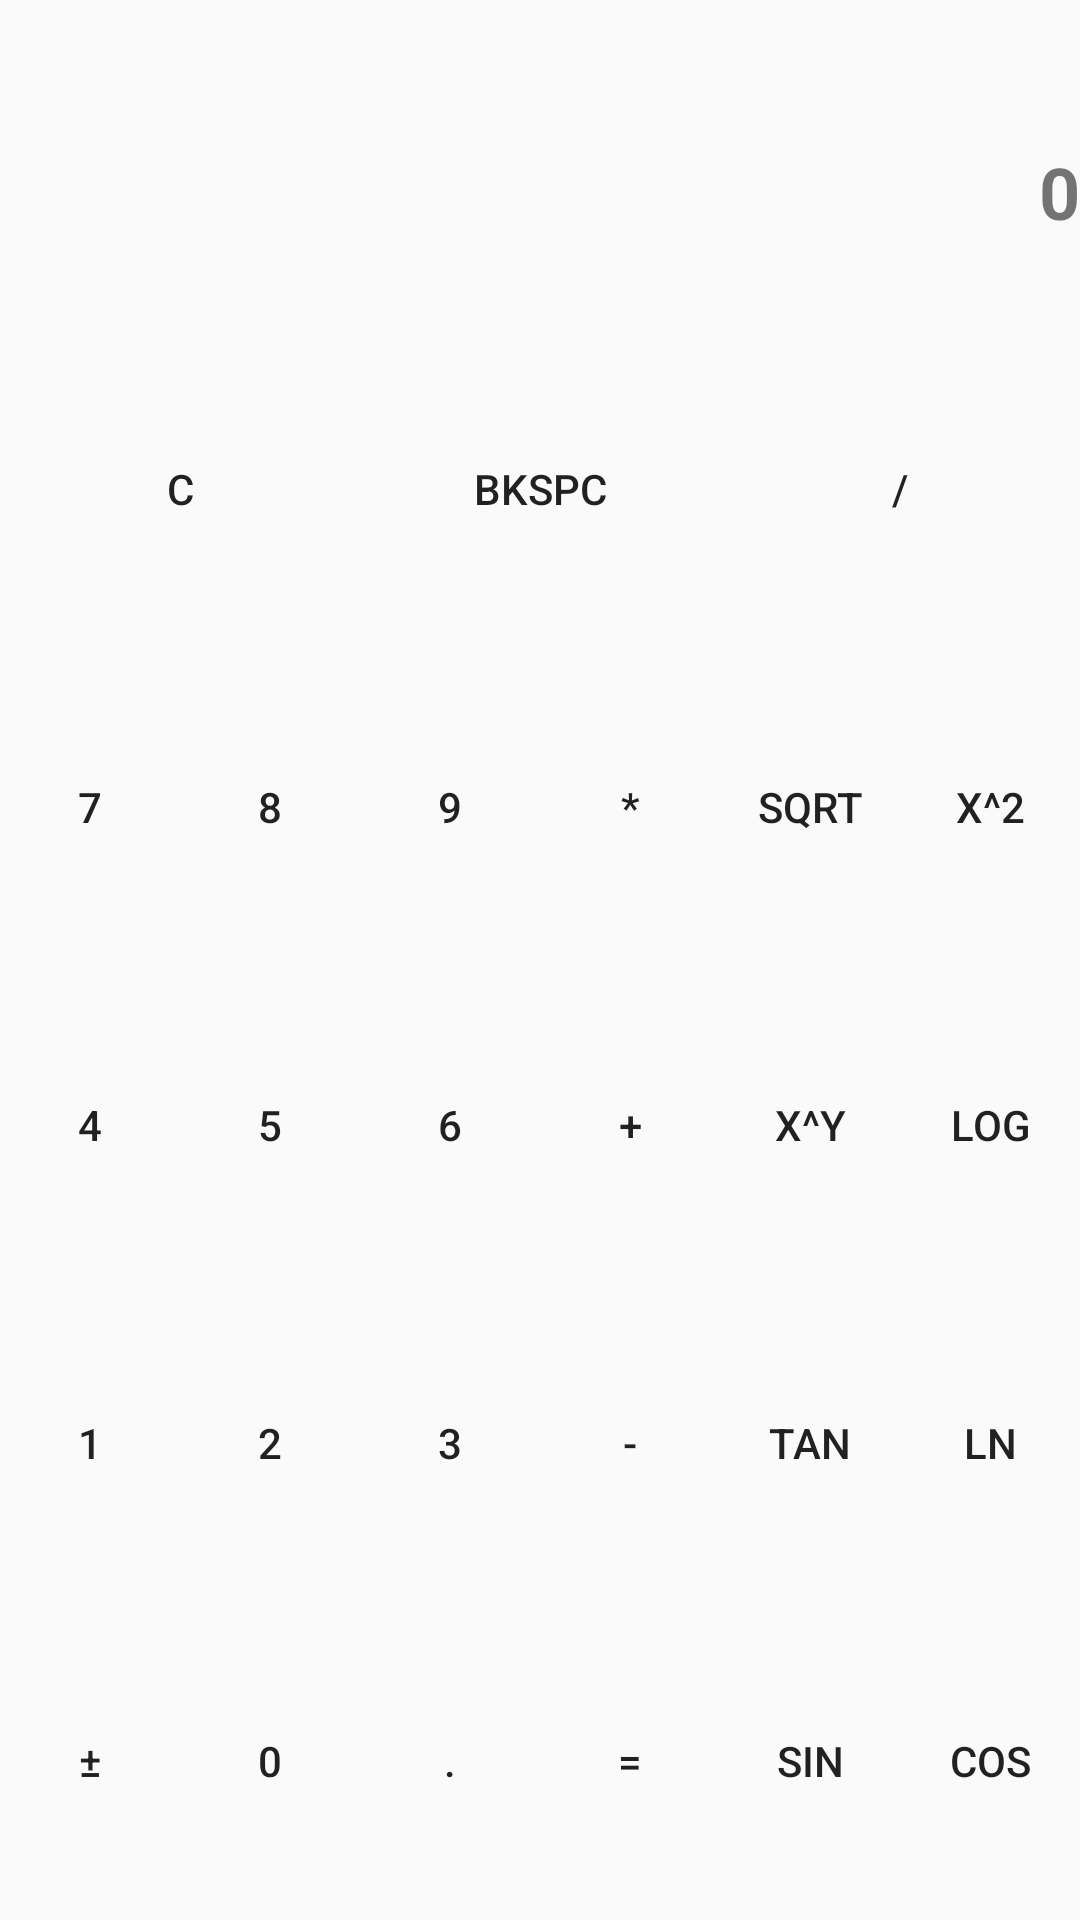

Android layout source for this screen:
<!-- AndroidManifest.xml: application theme AppTheme -->
<!-- res/layout/activity_advanced_calculator.xml -->
<?xml version="1.0" encoding="utf-8"?>
<android.support.constraint.ConstraintLayout xmlns:android="http://schemas.android.com/apk/res/android"
    xmlns:app="http://schemas.android.com/apk/res-auto"
    xmlns:tools="http://schemas.android.com/tools"
    android:layout_width="match_parent"
    android:layout_height="match_parent"
    tools:context="com.example.a202128.kalkukator.SimpleCalculatorActivity">

    <LinearLayout
        android:layout_width="0dp"
        android:layout_height="0dp"
        android:orientation="vertical"
        app:layout_constraintBottom_toBottomOf="parent"
        app:layout_constraintEnd_toEndOf="parent"
        app:layout_constraintHorizontal_bias="0.0"
        app:layout_constraintStart_toStartOf="parent"
        app:layout_constraintTop_toTopOf="parent"
        app:layout_constraintVertical_bias="0.0">

        <TextView
            android:id="@+id/formulaView"
            android:layout_width="match_parent"
            android:layout_height="80dp"
            android:autoSizeMinTextSize="12sp"
            android:autoSizeStepGranularity="2sp"
            android:gravity="bottom|right"
            android:text="0"
            android:textSize="24sp"
            android:textStyle="bold" />

        <TextView
            android:id="@+id/resultView"
            android:layout_width="match_parent"
            android:layout_height="30dp"
            android:gravity="bottom|right"
            android:textSize="18sp" />

        <LinearLayout
            android:layout_width="match_parent"
            android:layout_height="match_parent"
            android:layout_weight="1"
            android:orientation="horizontal">

            <Button
                android:id="@+id/simpleMathC"
                style="@style/Widget.AppCompat.Button.Borderless"
                android:layout_width="match_parent"
                android:layout_height="match_parent"
                android:layout_weight="1"
                android:text="@string/mathButtonC" />

            <Button
                android:id="@+id/simpleMathBkspc"
                style="@style/Widget.AppCompat.Button.Borderless"
                android:layout_width="match_parent"
                android:layout_height="match_parent"
                android:layout_weight="1"
                android:text="@string/mathButtonBkspc" />

            <Button
                android:id="@+id/simpleMathDiv"
                style="@style/Widget.AppCompat.Button.Borderless"
                android:layout_width="match_parent"
                android:layout_height="match_parent"
                android:layout_weight="1"
                android:text="@string/mathButtonDiv" />
        </LinearLayout>

        <LinearLayout
            android:layout_width="match_parent"
            android:layout_height="match_parent"
            android:layout_weight="1"
            android:orientation="horizontal">

            <Button
                android:id="@+id/simpleMath7"
                style="@style/Widget.AppCompat.Button.Borderless"
                android:layout_width="match_parent"
                android:layout_height="match_parent"
                android:layout_weight="1"
                android:text="@string/mathButton7" />

            <Button
                android:id="@+id/simpleMath8"
                style="@style/Widget.AppCompat.Button.Borderless"
                android:layout_width="match_parent"
                android:layout_height="match_parent"
                android:layout_weight="1"
                android:text="@string/mathButton8" />

            <Button
                android:id="@+id/simpleMath9"
                style="@style/Widget.AppCompat.Button.Borderless"
                android:layout_width="match_parent"
                android:layout_height="match_parent"
                android:layout_weight="1"
                android:text="@string/mathButton9" />

            <Button
                android:id="@+id/simpleMathMltp"
                style="@style/Widget.AppCompat.Button.Borderless"
                android:layout_width="match_parent"
                android:layout_height="match_parent"
                android:layout_weight="1"
                android:elevation="0dp"
                android:text="@string/mathButtonMltp" />

            <Button
                android:id="@+id/advancedMathSqrt"
                style="@style/Widget.AppCompat.Button.Borderless"
                android:layout_width="match_parent"
                android:layout_height="match_parent"
                android:layout_weight="1"
                android:text="@string/mathButtonSqrt" />

            <Button
                android:id="@+id/advancedMathSqPow"
                style="@style/Widget.AppCompat.Button.Borderless"
                android:layout_width="match_parent"
                android:layout_height="match_parent"
                android:layout_weight="1"
                android:text="@string/mathButtonSqPow" />
        </LinearLayout>

        <LinearLayout
            android:layout_width="match_parent"
            android:layout_height="match_parent"
            android:layout_weight="1"
            android:orientation="horizontal">

            <Button
                android:id="@+id/simpleMath4"
                style="@style/Widget.AppCompat.Button.Borderless"
                android:layout_width="match_parent"
                android:layout_height="match_parent"
                android:layout_weight="1"
                android:text="@string/mathButton4" />

            <Button
                android:id="@+id/simpleMath5"
                style="@style/Widget.AppCompat.Button.Borderless"
                android:layout_width="match_parent"
                android:layout_height="match_parent"
                android:layout_weight="1"
                android:text="@string/mathButton5" />

            <Button
                android:id="@+id/simpleMath6"
                style="@style/Widget.AppCompat.Button.Borderless"
                android:layout_width="match_parent"
                android:layout_height="match_parent"
                android:layout_weight="1"
                android:text="@string/mathButton6" />

            <Button
                android:id="@+id/simpleMathPlus"
                style="@style/Widget.AppCompat.Button.Borderless"
                android:layout_width="match_parent"
                android:layout_height="match_parent"
                android:layout_weight="1"
                android:text="@string/mathButtonPlus" />

            <Button
                android:id="@+id/advancedMathYPow"
                style="@style/Widget.AppCompat.Button.Borderless"
                android:layout_width="match_parent"
                android:layout_height="match_parent"
                android:layout_weight="1"
                android:text="@string/mathButtonYPow" />

            <Button
                android:id="@+id/advancedMathLog"
                style="@style/Widget.AppCompat.Button.Borderless"
                android:layout_width="match_parent"
                android:layout_height="match_parent"
                android:layout_weight="1"
                android:text="@string/mathButtonLog" />
        </LinearLayout>

        <LinearLayout
            android:layout_width="match_parent"
            android:layout_height="match_parent"
            android:layout_weight="1"
            android:orientation="horizontal">

            <Button
                android:id="@+id/simpleMath1"
                style="@style/Widget.AppCompat.Button.Borderless"
                android:layout_width="match_parent"
                android:layout_height="match_parent"
                android:layout_weight="1"
                android:text="@string/mathButton1" />

            <Button
                android:id="@+id/simpleMath2"
                style="@style/Widget.AppCompat.Button.Borderless"
                android:layout_width="match_parent"
                android:layout_height="match_parent"
                android:layout_weight="1"
                android:text="@string/mathButton2" />

            <Button
                android:id="@+id/simpleMath3"
                style="@style/Widget.AppCompat.Button.Borderless"
                android:layout_width="match_parent"
                android:layout_height="match_parent"
                android:layout_weight="1"
                android:text="@string/mathButton3" />

            <Button
                android:id="@+id/simpleMathMinus"
                style="@style/Widget.AppCompat.Button.Borderless"
                android:layout_width="match_parent"
                android:layout_height="match_parent"
                android:layout_weight="1"
                android:text="@string/mathButtonMinus" />

            <Button
                android:id="@+id/advancedMathTan"
                style="@style/Widget.AppCompat.Button.Borderless"
                android:layout_width="match_parent"
                android:layout_height="match_parent"
                android:layout_weight="1"
                android:text="@string/mathButtonTan" />

            <Button
                android:id="@+id/advancedMathLn"
                style="@style/Widget.AppCompat.Button.Borderless"
                android:layout_width="match_parent"
                android:layout_height="match_parent"
                android:layout_weight="1"
                android:text="@string/mathButtonLn" />
        </LinearLayout>

        <LinearLayout
            android:layout_width="match_parent"
            android:layout_height="match_parent"
            android:layout_weight="1"
            android:orientation="horizontal">

            <Button
                android:id="@+id/simpleMathPlsMin"
                style="@style/Widget.AppCompat.Button.Borderless"
                android:layout_width="match_parent"
                android:layout_height="match_parent"
                android:layout_weight="1"
                android:text="@string/mathButtonPlsMin" />

            <Button
                android:id="@+id/simpleMath0"
                style="@style/Widget.AppCompat.Button.Borderless"
                android:layout_width="match_parent"
                android:layout_height="match_parent"
                android:layout_weight="1"
                android:text="@string/mathButton0" />

            <Button
                android:id="@+id/simpleMathDot"
                style="@style/Widget.AppCompat.Button.Borderless"
                android:layout_width="match_parent"
                android:layout_height="match_parent"
                android:layout_weight="1"
                android:text="@string/mathButtonDot" />

            <Button
                android:id="@+id/simpleMathEquals"
                style="@style/Widget.AppCompat.Button.Borderless"
                android:layout_width="match_parent"
                android:layout_height="match_parent"
                android:layout_weight="1"
                android:text="@string/mathButtonEquals" />

            <Button
                android:id="@+id/advancedMathSin"
                style="@style/Widget.AppCompat.Button.Borderless"
                android:layout_width="match_parent"
                android:layout_height="match_parent"
                android:layout_weight="1"
                android:text="@string/mathButtonSin" />

            <Button
                android:id="@+id/advancedMathCos"
                style="@style/Widget.AppCompat.Button.Borderless"
                android:layout_width="match_parent"
                android:layout_height="match_parent"
                android:layout_weight="1"
                android:text="@string/mathButtonCos" />
        </LinearLayout>

    </LinearLayout>
</android.support.constraint.ConstraintLayout>
<!-- resources referenced by this layout -->
<resources>
  <string name="mathButton0">0</string>
  <string name="mathButton1">1</string>
  <string name="mathButton2">2</string>
  <string name="mathButton3">3</string>
  <string name="mathButton4">4</string>
  <string name="mathButton5">5</string>
  <string name="mathButton6">6</string>
  <string name="mathButton7">7</string>
  <string name="mathButton8">8</string>
  <string name="mathButton9">9</string>
  <string name="mathButtonBkspc">Bkspc</string>
  <string name="mathButtonC">C</string>
  <string name="mathButtonCos">Cos</string>
  <string name="mathButtonDiv">/</string>
  <string name="mathButtonDot">.</string>
  <string name="mathButtonEquals">=</string>
  <string name="mathButtonLn">Ln</string>
  <string name="mathButtonLog">Log</string>
  <string name="mathButtonMinus">-</string>
  <string name="mathButtonMltp">*</string>
  <string name="mathButtonPlsMin">±</string>
  <string name="mathButtonPlus">+</string>
  <string name="mathButtonSin">Sin</string>
  <string name="mathButtonSqPow">x^2</string>
  <string name="mathButtonSqrt">Sqrt</string>
  <string name="mathButtonTan">Tan</string>
  <string name="mathButtonYPow">x^y</string>
  <style name="AppTheme" parent="Theme.AppCompat.Light.DarkActionBar">
          
          <item name="colorPrimary">@color/colorPrimary</item>
          <item name="colorPrimaryDark">@color/colorPrimaryDark</item>
          <item name="colorAccent">@color/colorAccent</item>
          <item name="android:actionBarSize">40dp</item>
      </style>
  <!-- not gathered from this repository: default colours our renderer supplied (Android Studio template values) -->
  <color name="colorPrimary">#FF6200EE</color>
  <color name="colorPrimaryDark">#FF3700B3</color>
  <color name="colorAccent">#FF03DAC5</color>
</resources>
